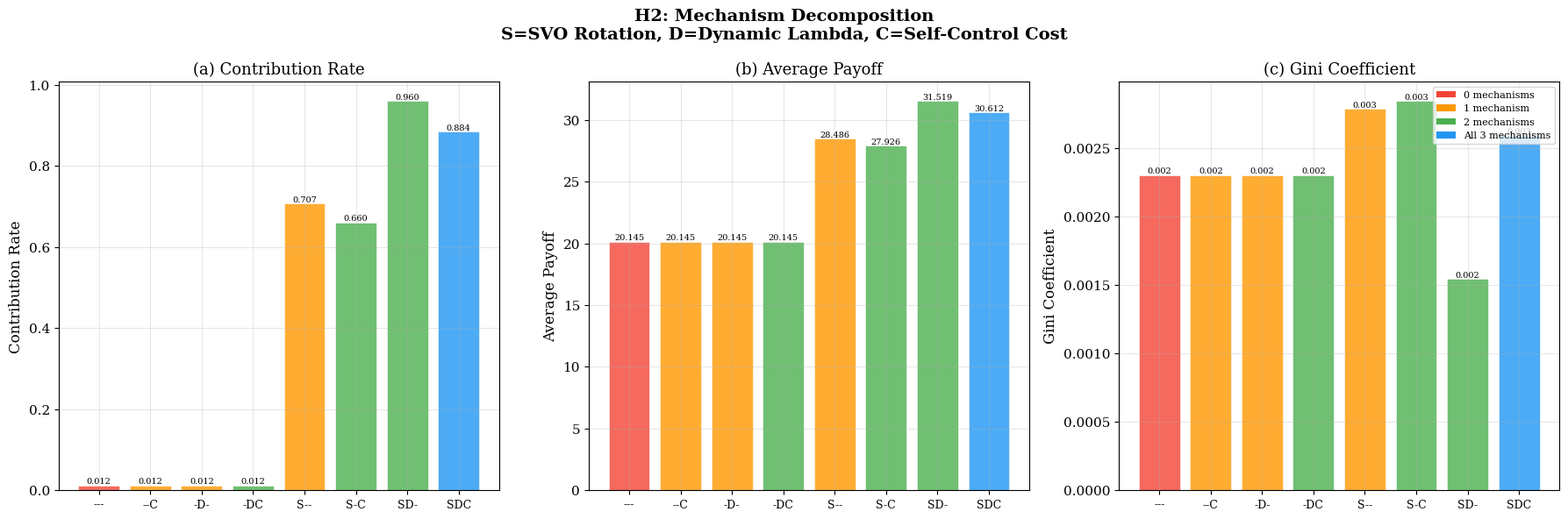

Write Python code to recreate this figure.
"""
EthicaAI Phase H2: Mechanism Decomposition Analysis
NeurIPS 2026 — 후속 연구

Meta-Ranking의 효과를 3가지 독립 메커니즘으로 분해하여
각각의 기여도를 정량화합니다:

1. SVO Rotation (보상 변환): 타인의 보상을 고려
2. Dynamic Lambda (상황적 조정): 자원 상태에 따른 커밋먼트 조절
3. Self-Control Cost (자제 비용): 이기적 충동을 억제하는 비용

이를 통해 "무엇이 진짜 효과를 내는가?"를 정량적으로 설명합니다.
"""
import os
import json
import math
import itertools
import numpy as np
import matplotlib
matplotlib.use("Agg")
import matplotlib.pyplot as plt

# --- NeurIPS 스타일 설정 ---
plt.rcParams.update({
    'font.size': 11,
    'font.family': 'serif',
    'font.serif': ['Times New Roman', 'DejaVu Serif'],
    'axes.labelsize': 12,
    'axes.titlesize': 13,
    'legend.fontsize': 10,
    'figure.dpi': 300,
    'savefig.dpi': 300,
    'savefig.bbox': 'tight',
})


# PGG 환경 재사용
PGG_PARAMS = {
    "N_AGENTS": 4,
    "ENDOWMENT": 20.0,
    "MULTIPLIER": 1.6,
    "NUM_ROUNDS": 10,
    "NUM_SEEDS": 20,
}

SVO_THETA = math.pi / 4  # Prosocial


def run_pgg_with_mechanisms(svo_rotation=True, dynamic_lambda=True,
                            self_control=True, seed=0):
    """
    선택적으로 메커니즘을 켜/끄며 PGG를 시뮬레이션합니다.
    
    Args:
        svo_rotation: True면 SVO θ 적용, False면 θ=0 (selfish)
        dynamic_lambda: True면 wealth-dependent λ, False면 static λ
        self_control: True면 ψ cost 적용, False면 ψ=0
    """
    rng = np.random.RandomState(seed)
    n = PGG_PARAMS["N_AGENTS"]
    endowment = PGG_PARAMS["ENDOWMENT"]
    multiplier = PGG_PARAMS["MULTIPLIER"]
    num_rounds = PGG_PARAMS["NUM_ROUNDS"]
    beta = 0.1 if self_control else 0.0
    theta = SVO_THETA if svo_rotation else 0.0
    
    wealth = np.zeros(n)
    total_payoffs = np.zeros(n)
    contribution_rates = []
    
    for t in range(num_rounds):
        contributions = []
        for i in range(n):
            lam_base = math.sin(theta)
            
            if dynamic_lambda:
                if wealth[i] < -5.0:
                    lam = 0.0
                elif wealth[i] > 5.0:
                    lam = min(1.0, 1.5 * lam_base)
                else:
                    lam = lam_base
            else:
                lam = lam_base
            
            # Self-control cost에 의한 기여 조정
            # 높은 self-control cost → 기여 억제
            cost_factor = 1.0 / (1.0 + beta * abs(lam))
            adjusted_lam = lam * cost_factor
            
            noise = rng.normal(0, endowment * 0.03)
            c = np.clip(adjusted_lam * endowment + noise, 0, endowment)
            contributions.append(c)
        
        contributions = np.array(contributions)
        total_contrib = np.sum(contributions)
        public_good = total_contrib * multiplier / n
        payoffs = (endowment - contributions) + public_good
        
        wealth += payoffs - endowment
        total_payoffs += payoffs
        contribution_rates.append(float(np.mean(contributions) / endowment))
    
    return {
        "avg_contribution": float(np.mean(contribution_rates)),
        "avg_payoff": float(np.mean(total_payoffs) / num_rounds),
        "final_gini": float(compute_gini(total_payoffs)),
        "contribution_curve": contribution_rates,
        "welfare": float(np.sum(total_payoffs)),
    }


def compute_gini(values):
    """Gini coefficient."""
    values = np.sort(values)
    n = len(values)
    if n == 0 or np.sum(values) == 0:
        return 0
    index = np.arange(1, n + 1)
    return float(np.sum((2 * index - n - 1) * values) / (n * np.sum(values)))


def run_decomposition(output_dir):
    """모든 메커니즘 조합을 테스트하는 완전 요인 설계(Full Factorial)."""
    mechanisms = ["svo_rotation", "dynamic_lambda", "self_control"]
    combinations = list(itertools.product([False, True], repeat=3))
    
    results = {}
    
    print("=" * 70)
    print("  H2: Mechanism Decomposition (Full Factorial Design)")
    print("=" * 70)
    print(f"  {'Config':30s} | Contrib | Payoff | Gini")
    print("-" * 70)
    
    for combo in combinations:
        svo, dyn, sc = combo
        label = f"SVO={'ON' if svo else 'OFF'}_Dyn={'ON' if dyn else 'OFF'}_SC={'ON' if sc else 'OFF'}"
        
        seed_results = []
        for seed in range(PGG_PARAMS["NUM_SEEDS"]):
            r = run_pgg_with_mechanisms(svo, dyn, sc, seed)
            seed_results.append(r)
        
        agg = {
            "svo_rotation": svo,
            "dynamic_lambda": dyn,
            "self_control": sc,
            "avg_contribution": float(np.mean([r["avg_contribution"] for r in seed_results])),
            "avg_payoff": float(np.mean([r["avg_payoff"] for r in seed_results])),
            "gini": float(np.mean([r["final_gini"] for r in seed_results])),
            "welfare": float(np.mean([r["welfare"] for r in seed_results])),
        }
        results[label] = agg
        
        print(f"  {label:30s} | {agg['avg_contribution']:.4f} | "
              f"{agg['avg_payoff']:.4f} | {agg['gini']:.4f}")
    
    # 각 메커니즘의 주효과(Main Effect) 계산
    print("\n--- Main Effects (Average Marginal Contribution) ---")
    for i, mech in enumerate(mechanisms):
        on_values = [v["avg_contribution"] for k, v in results.items()
                    if list(itertools.product([False, True], repeat=3))[
                        list(results.keys()).index(k)][i]]
        off_values = [v["avg_contribution"] for k, v in results.items()
                     if not list(itertools.product([False, True], repeat=3))[
                         list(results.keys()).index(k)][i]]
        
        effect = np.mean(on_values) - np.mean(off_values)
        print(f"  {mech:20s}: {'+' if effect > 0 else ''}{effect:.4f}")
    
    return results


def plot_decomposition(results, output_dir):
    """메커니즘 분해 시각화."""
    fig, axes = plt.subplots(1, 3, figsize=(18, 6))
    
    labels = list(results.keys())
    short_labels = []
    for label in labels:
        parts = label.split("_")
        short = ""
        for i in range(0, len(parts), 2):
            key = parts[i][:3]
            val = parts[i+1] if i+1 < len(parts) else ""
            short += f"{key}{'✓' if val == 'ON' else '✗'}"
        short_labels.append(label.replace("_", "\n"))
    
    metrics = {
        "avg_contribution": "Contribution Rate",
        "avg_payoff": "Average Payoff",
        "gini": "Gini Coefficient",
    }
    
    for i, (metric_key, metric_name) in enumerate(metrics.items()):
        ax = axes[i]
        values = [results[l][metric_key] for l in labels]
        
        # 색상: 메커니즘 조합에 따른 그라데이션
        n_on = [sum([results[l]["svo_rotation"], results[l]["dynamic_lambda"],
                      results[l]["self_control"]]) for l in labels]
        colors_map = {0: '#F44336', 1: '#FF9800', 2: '#4CAF50', 3: '#2196F3'}
        bar_colors = [colors_map[n] for n in n_on]
        
        bars = ax.bar(range(len(labels)), values, color=bar_colors, alpha=0.8,
                     edgecolor='white', linewidth=0.5)
        
        ax.set_xticks(range(len(labels)))
        ax.set_xticklabels([f"{'S' if results[l]['svo_rotation'] else '-'}"
                           f"{'D' if results[l]['dynamic_lambda'] else '-'}"
                           f"{'C' if results[l]['self_control'] else '-'}"
                           for l in labels], fontsize=9)
        ax.set_ylabel(metric_name)
        ax.set_title(f"({chr(97+i)}) {metric_name}")
        ax.grid(True, alpha=0.3)
        
        # 값 표시
        for j, v in enumerate(values):
            ax.text(j, v, f"{v:.3f}", ha='center', va='bottom', fontsize=7)
    
    # 범례
    from matplotlib.patches import Patch
    legend_elements = [
        Patch(facecolor='#F44336', label='0 mechanisms'),
        Patch(facecolor='#FF9800', label='1 mechanism'),
        Patch(facecolor='#4CAF50', label='2 mechanisms'),
        Patch(facecolor='#2196F3', label='All 3 mechanisms'),
    ]
    axes[2].legend(handles=legend_elements, fontsize=8, loc='upper right')
    
    plt.suptitle("H2: Mechanism Decomposition\n"
                 "S=SVO Rotation, D=Dynamic Lambda, C=Self-Control Cost",
                 fontsize=14, fontweight='bold')
    plt.tight_layout()
    
    out_path = os.path.join(output_dir, "fig_mechanism_decomposition.png")
    plt.savefig(out_path, dpi=300, bbox_inches='tight')
    plt.close()
    print(f"\n[H2] Figure 저장: {out_path}")
    return out_path


if __name__ == "__main__":
    import sys
    output_dir = sys.argv[1] if len(sys.argv) > 1 else "simulation/outputs"
    os.makedirs(output_dir, exist_ok=True)
    
    results = run_decomposition(output_dir)
    plot_decomposition(results, output_dir)
    
    out_json = os.path.join(output_dir, "mechanism_decomposition_results.json")
    with open(out_json, "w") as f:
        json.dump(results, f, indent=2, default=str)
    print(f"[H2] 결과 JSON 저장: {out_json}")
